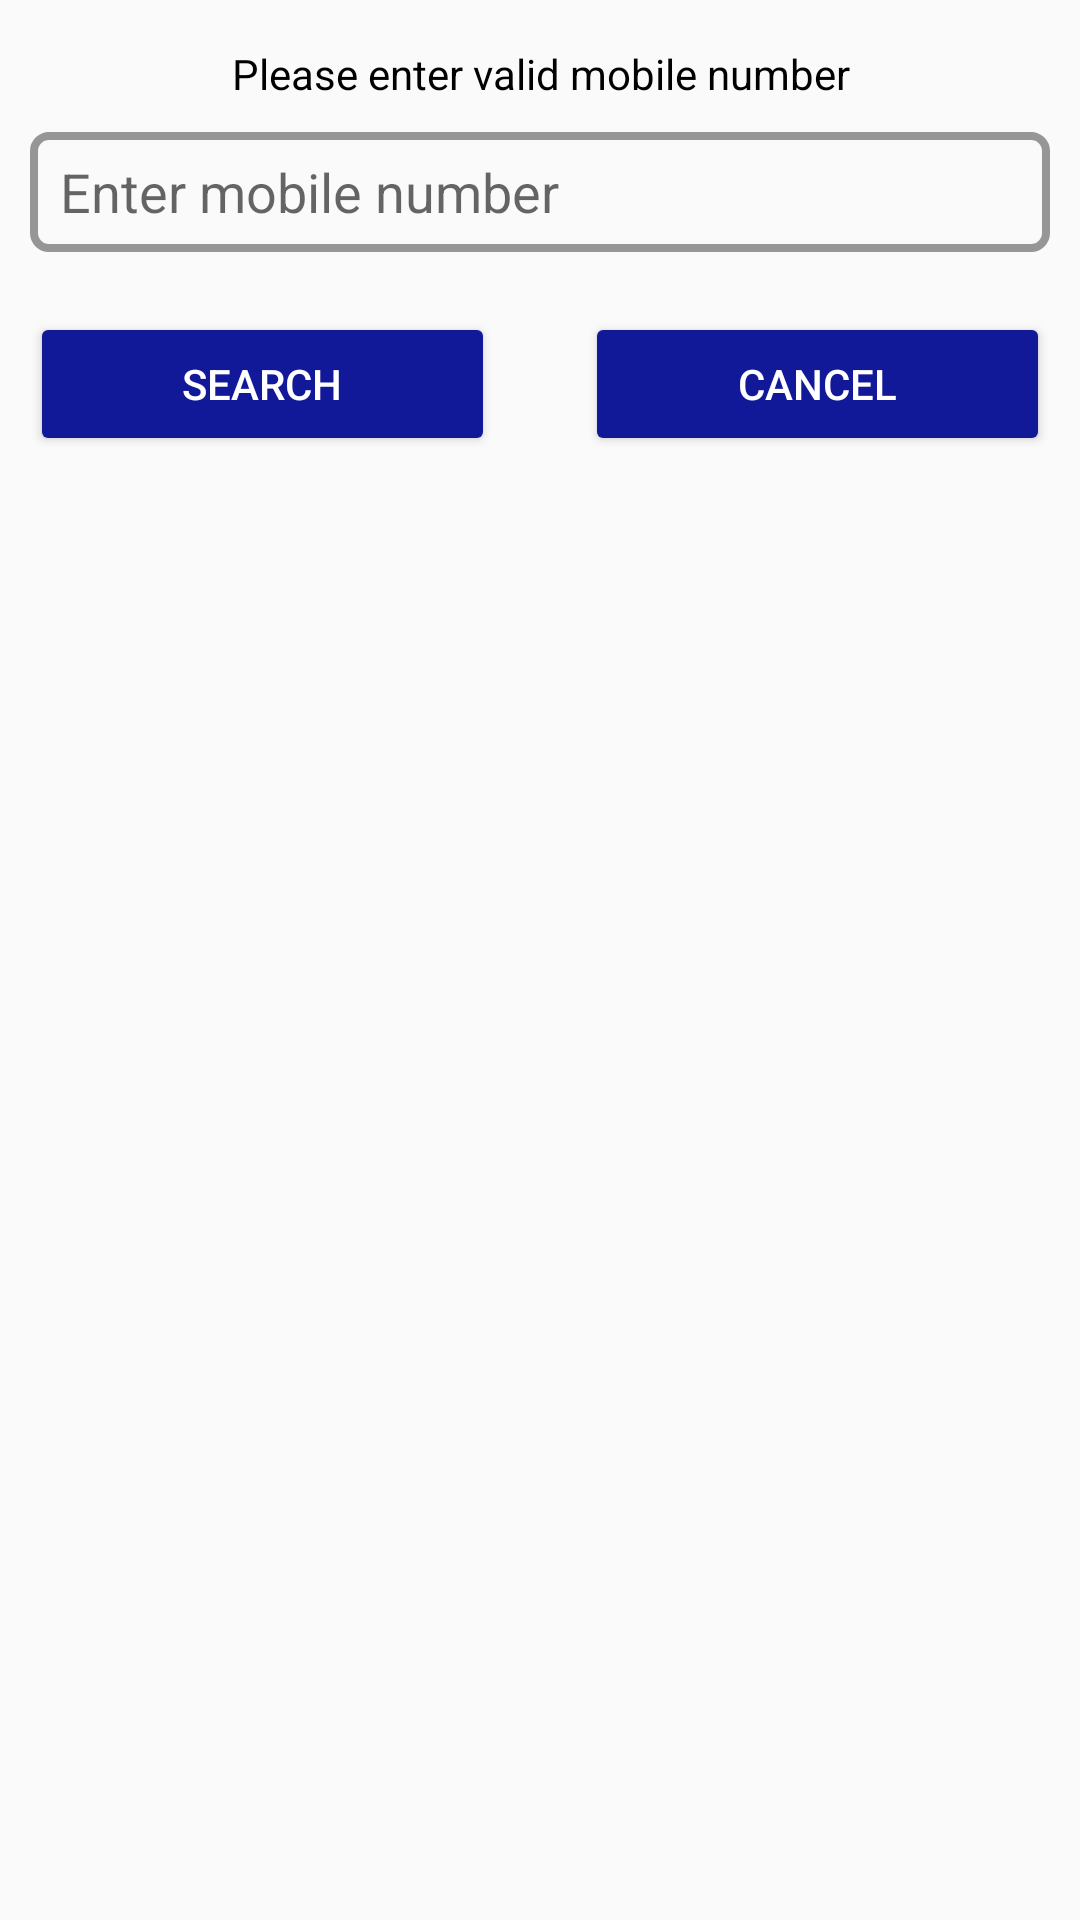

The Android layout XML behind this screen, and the referenced resources:
<!-- AndroidManifest.xml: application theme AppTheme -->
<!-- res/layout/check_whatsapp.xml -->
<?xml version="1.0" encoding="utf-8"?>
<LinearLayout
    xmlns:android="http://schemas.android.com/apk/res/android"
    android:layout_width="match_parent"
    android:layout_height="wrap_content"
    android:orientation="vertical">

    <TextView
        android:layout_width="match_parent"
        android:layout_height="wrap_content"
        android:gravity="center"
        android:textColor="@android:color/black"
        android:text="Please enter valid mobile number"
        android:layout_marginTop="15dp"/>

    <EditText
        android:id="@+id/edt_whatsappSearch"
        android:layout_width="match_parent"
        android:layout_height="wrap_content"
        android:background="@drawable/box"
        android:minHeight="40dp"
        android:hint="Enter mobile number"
        android:paddingLeft="10dp"
        android:maxLength="10"
        android:inputType="number"
        android:focusable="true"
        android:layout_margin="10dp"/>

    <LinearLayout
        android:layout_width="match_parent"
        android:layout_height="wrap_content"
        android:orientation="horizontal"
        android:layout_margin="10dp">

        <Button
            android:id="@+id/btn_search"
            android:layout_width="0dp"
            android:layout_height="wrap_content"
            android:layout_weight="1"
            android:layout_marginRight="15dp"
            android:text="Search"
            android:backgroundTint="@color/colorPrimaryDark"
            android:textColor="@android:color/white"
            android:foreground="?android:selectableItemBackground"
            android:clickable="true"/>

        <Button
            android:id="@+id/btn_cancel"
            android:layout_width="0dp"
            android:layout_height="wrap_content"
            android:layout_weight="1"
            android:text="Cancel"
            android:layout_marginLeft="15dp"
            android:backgroundTint="@color/colorPrimaryDark"
            android:textColor="@android:color/white"
            android:foreground="?android:selectableItemBackground"
            android:clickable="true"/>

    </LinearLayout>

</LinearLayout>
<!-- resources referenced by this layout -->
<resources>
  <color name="colorPrimaryDark">#121999</color>
  <!-- drawable box (drawable) -->
  <shape xmlns:android="http://schemas.android.com/apk/res/android"
      android:shape="rectangle">
      <solid android:color="#00000000" />
      <stroke android:width="2.5dp"
          android:color="#969696" />
      <corners
          android:radius="5dp"/>
  </shape>
  <style name="AppTheme" parent="Theme.AppCompat.Light.NoActionBar">
          
          <item name="colorPrimary">@color/colorPrimary</item>
          <item name="colorPrimaryDark">@color/colorPrimaryDark</item>
          <item name="colorAccent">@color/colorAccent</item>
      </style>
  <color name="colorPrimary">#2a30c7</color>
  <color name="colorAccent">#D81B60</color>
</resources>
